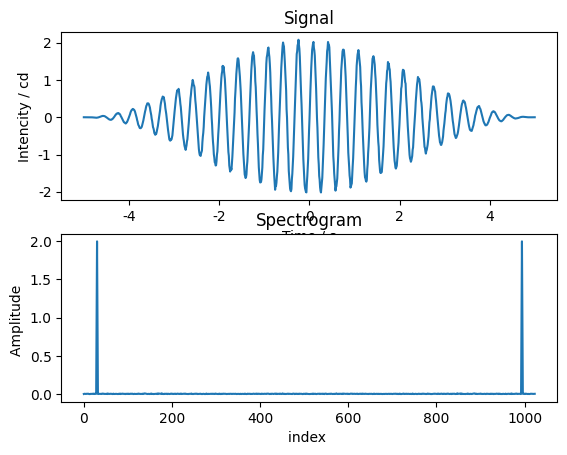

The matplotlib source for this figure:
import numpy as np
import matplotlib.pyplot as plt
import random
from scipy.fftpack import fft
from matplotlib.pylab import mpl

mpl.rcParams['font.sans-serif'] = ['SimHei']  # 显示中文
mpl.rcParams['axes.unicode_minus'] = False  # 显示负号


# 样本点数是否2的幂
def check_samples(sample_array):
    n = len(sample_array)
    if np.log2(n) % 1:
        return 0
    else:
        return int(np.log2(n))


# 样本点索引按位反转
def Decimal_to_bin(Decimal,times):
    _, bins = bin(Decimal).split('b')
    temp = bins.zfill(times)
    return int(temp[::-1], 2)


# 样本点重排序
def reorder_samples(sample_array):
    reorder_samples_array = []
    if check_samples(sample_array) == 0:
        print('ERROR:The number of samples in the signal is not a power of 2')
    else:
        # 样本点切分次数 == 索引位数
        times = check_samples(sample_array)
        for index, decimal in enumerate(sample_array):
            tmp = Decimal_to_bin(index, times)
            reorder_samples_array.append(sample_array[tmp])
    return reorder_samples_array

# 蝴蝶操作
def bufferfly(complex0,complex1):
    res = []
    res.append(complex0+complex1)
    res.append(complex0-complex1)
    return res


# 相位因子
def twiddle_factor(index, order):
    real = np.cos(2*np.pi*index/order)
    imaginary = -np.sin(2*np.pi*index/order)
    return complex(real, imaginary)


# 样本值转为复数
def create_complex(sample_value):
    return complex(sample_value, 0)


# 组合计算所有样本点
def cal_butterfly_array(sample_array):
    # 样本点切分次数
    times = check_samples(sample_array)
    complex_sample = []
    results = []
    for a in sample_array:
        complex_sample.append(create_complex(a))
    butterfly_array = reorder_samples(complex_sample)

    for time in range(times):
        order = 2**(time+1)  # 2点、4点、8点、16点蝶形
        group_num = len(sample_array)//order
        for group in range(group_num):  # 0-7; 0-3; 0-1; 0
            for sample_index in range(order//2):  #旋转因子个数1,2,4,8
                # 第二轮 order 4  group_num 4
                pair_index1 = group * order + sample_index # 0;1
                pair_index2 = pair_index1 + order//2   # 2;3

                W = twiddle_factor(sample_index,order)

                tmp = bufferfly(butterfly_array[pair_index1], W*butterfly_array[pair_index2])
                butterfly_array[pair_index1] = tmp[0]
                butterfly_array[pair_index2] = tmp[1]
        # print(butterfly_array)
        results.append(butterfly_array)
    return results


# 信号加窗
def choose_windows(name='Hamming', N=1024):
    if name == 'Hamming':
        window = np.array([0.54 - 0.46 * np.cos(2 * np.pi * n / (N - 1)) for n in range(N)])
    elif name == 'Hanning':
        window = np.array([0.5 - 0.5 * np.cos(2 * np.pi * n / (N - 1)) for n in range(N)])
    else:
        window = np.ones(N)
        print('no windows you inputed')
    return window

def correction_cmplitude_factor(name ='Hamming'):
    if name == 'Hamming':
        factor = 1.852
    elif name == 'Hanning':
        factor = 2
    else:
        print('no windows you inputed')
        factor = 1
    return factor

if __name__ == '__main__':

    # # 一、16个点实验信号
    # sample_array = [random.randint(1, 100) for _ in range(16)]
    # # sample_array = [91, 78, 6, 46, 31, 84, 9, 13, 22, 5, 1, 30, 61, 19, 60, 70]
    # print('原始离散信号\n', sample_array)
    # res = cal_butterfly_array(sample_array)
    # print('FFT计算结果\n', res[3])
    # y_fft = fft(sample_array)
    # print('FFT调库结果\n', y_fft)

    # 二、模拟真实信号、加窗、幅值修正
    window = choose_windows(name='Hanning')
    factor = correction_cmplitude_factor(name='Hanning')
    N = 1024
    freq_1 = 3
    t = np.arange(-5, 5, 10 / N)  # 离散时间10s,1024点数, 采样率为102.4HZ
    k = np.arange(0, N, 1)
    x = (2 * np.sin(2*np.pi * freq_1 * t) + np.random.normal(0, 0.05, 1024)) * window

    # 执行FFT
    fft_res = (cal_butterfly_array(x))[3]
    f_array = []
    for i in fft_res:
        # 幅值归一化，再乘恢复系数
        f_array.append(abs(i)/(N//2)*factor)

    # sample
    k0 = f_array.index(max(f_array))
    print("峰值索引k:{}, 对应频率f:{:.2f}".format
          (k0, k0*102.4/1024))
    print("峰值振幅A:{:.2f}".format(max(f_array)))


    # 绘图
    plt.subplot(211)
    plt.plot(t, x)
    plt.title('Signal')
    plt.xlabel('Time / s')
    plt.ylabel('Intencity / cd')

    plt.subplot(212)
    plt.plot(k, f_array)
    plt.title('Spectrogram')
    plt.xlabel('index ')
    plt.ylabel('Amplitude ')

    plt.show()